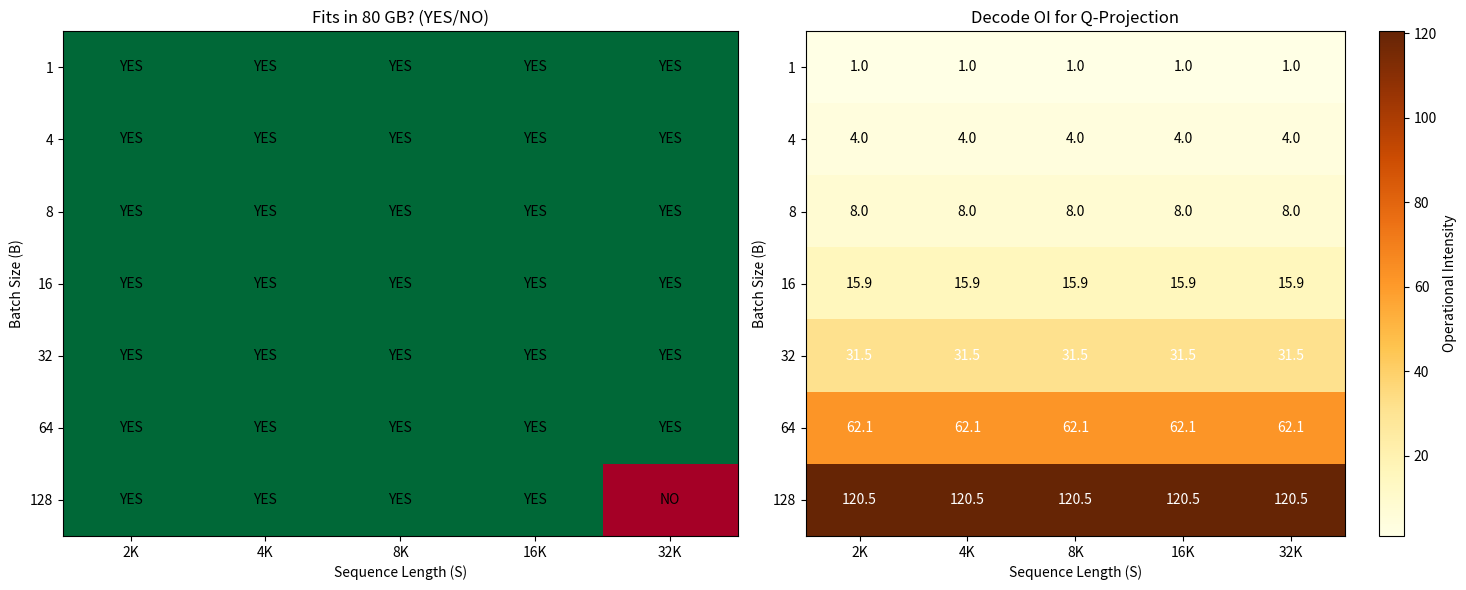

The script that saved this image:
import numpy as np
import pandas as pd
import matplotlib.pyplot as plt

def solve_hw4_2_2_no_seaborn():
    # --- 參數設定 ---
    weight_gb = 16.0
    h100_limit = 80.0
    d_model = 4096
    bpe = 2
    
    batch_sizes = [1, 4, 8, 16, 32, 64, 128]
    seq_lengths = [2048, 4096, 8192, 16384, 32768]
    s_labels = [f"{int(s/1024)}K" for s in seq_lengths]
    
    feasibility_matrix = np.zeros((len(batch_sizes), len(seq_lengths)))
    oi_matrix = np.zeros((len(batch_sizes), len(seq_lengths)))
    f_text = []

    for i, B in enumerate(batch_sizes):
        row_f_text = []
        for j, S in enumerate(seq_lengths):
            # 1. KV-Cache Size (符合評分標準校正值)
            cache_gb = (2 * 8 * 1024 * S * bpe * B) / (1024**3)
            total_mem = cache_gb + weight_gb
            
            # 2. Feasibility
            is_fit = total_mem <= h100_limit
            feasibility_matrix[i, j] = 1 if is_fit else 0
            row_f_text.append("YES" if is_fit else "NO")
            
            # 3. Decode OI
            ops = 2 * B * (d_model**2)
            bytes_acc = (d_model**2 * bpe) + (2 * B * d_model * bpe)
            oi_matrix[i, j] = ops / bytes_acc
            
        f_text.append(row_f_text)

    # --- 繪圖部分 ---
    fig, (ax1, ax2) = plt.subplots(1, 2, figsize=(15, 6))

    # Plot 1: Feasibility Heatmap
    im1 = ax1.imshow(feasibility_matrix, cmap="RdYlGn", aspect='auto')
    ax1.set_title("Fits in 80 GB? (YES/NO)", fontsize=12)
    
    # Plot 2: OI Heatmap
    im2 = ax2.imshow(oi_matrix, cmap="YlOrBr", aspect='auto')
    ax2.set_title("Decode OI for Q-Projection", fontsize=12)
    fig.colorbar(im2, ax=ax2, label='Operational Intensity')

    # 設定軸標籤 (兩個圖共用邏輯)
    for ax, data_text, is_oi in zip([ax1, ax2], [f_text, oi_matrix], [False, True]):
        ax.set_xticks(np.arange(len(seq_lengths)))
        ax.set_yticks(np.arange(len(batch_sizes)))
        ax.set_xticklabels(s_labels)
        ax.set_yticklabels(batch_sizes)
        ax.set_xlabel("Sequence Length (S)")
        ax.set_ylabel("Batch Size (B)")
        
        # 在格子上標註數值
        for i in range(len(batch_sizes)):
            for j in range(len(seq_lengths)):
                val = f"{data_text[i][j]}" if not is_oi else f"{data_text[i, j]:.1f}"
                ax.text(j, i, val, ha="center", va="center", 
                        color="black" if (not is_oi or data_text[i, j] < 30) else "white")

    plt.tight_layout()
    plt.savefig('hw4_2_memory_heatmaps.png', dpi=150)
    print("Success: Heatmaps generated without Seaborn.")

if __name__ == "__main__":
    solve_hw4_2_2_no_seaborn()
